2-way image classification set "Final-400X" from GitHub (pratham-asthana/BCD); label vocabulary: benign, malignant.

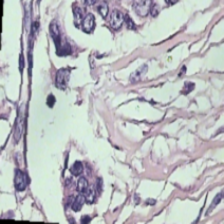
Label: benign

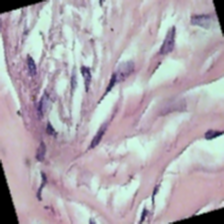
Label: benign

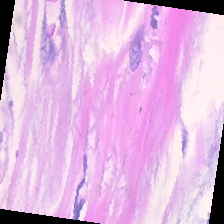
Label: malignant

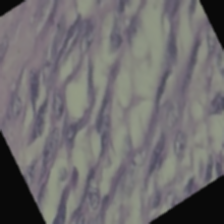
Label: benign

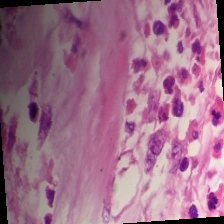
Label: malignant

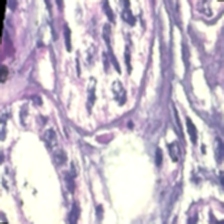
Label: benign
